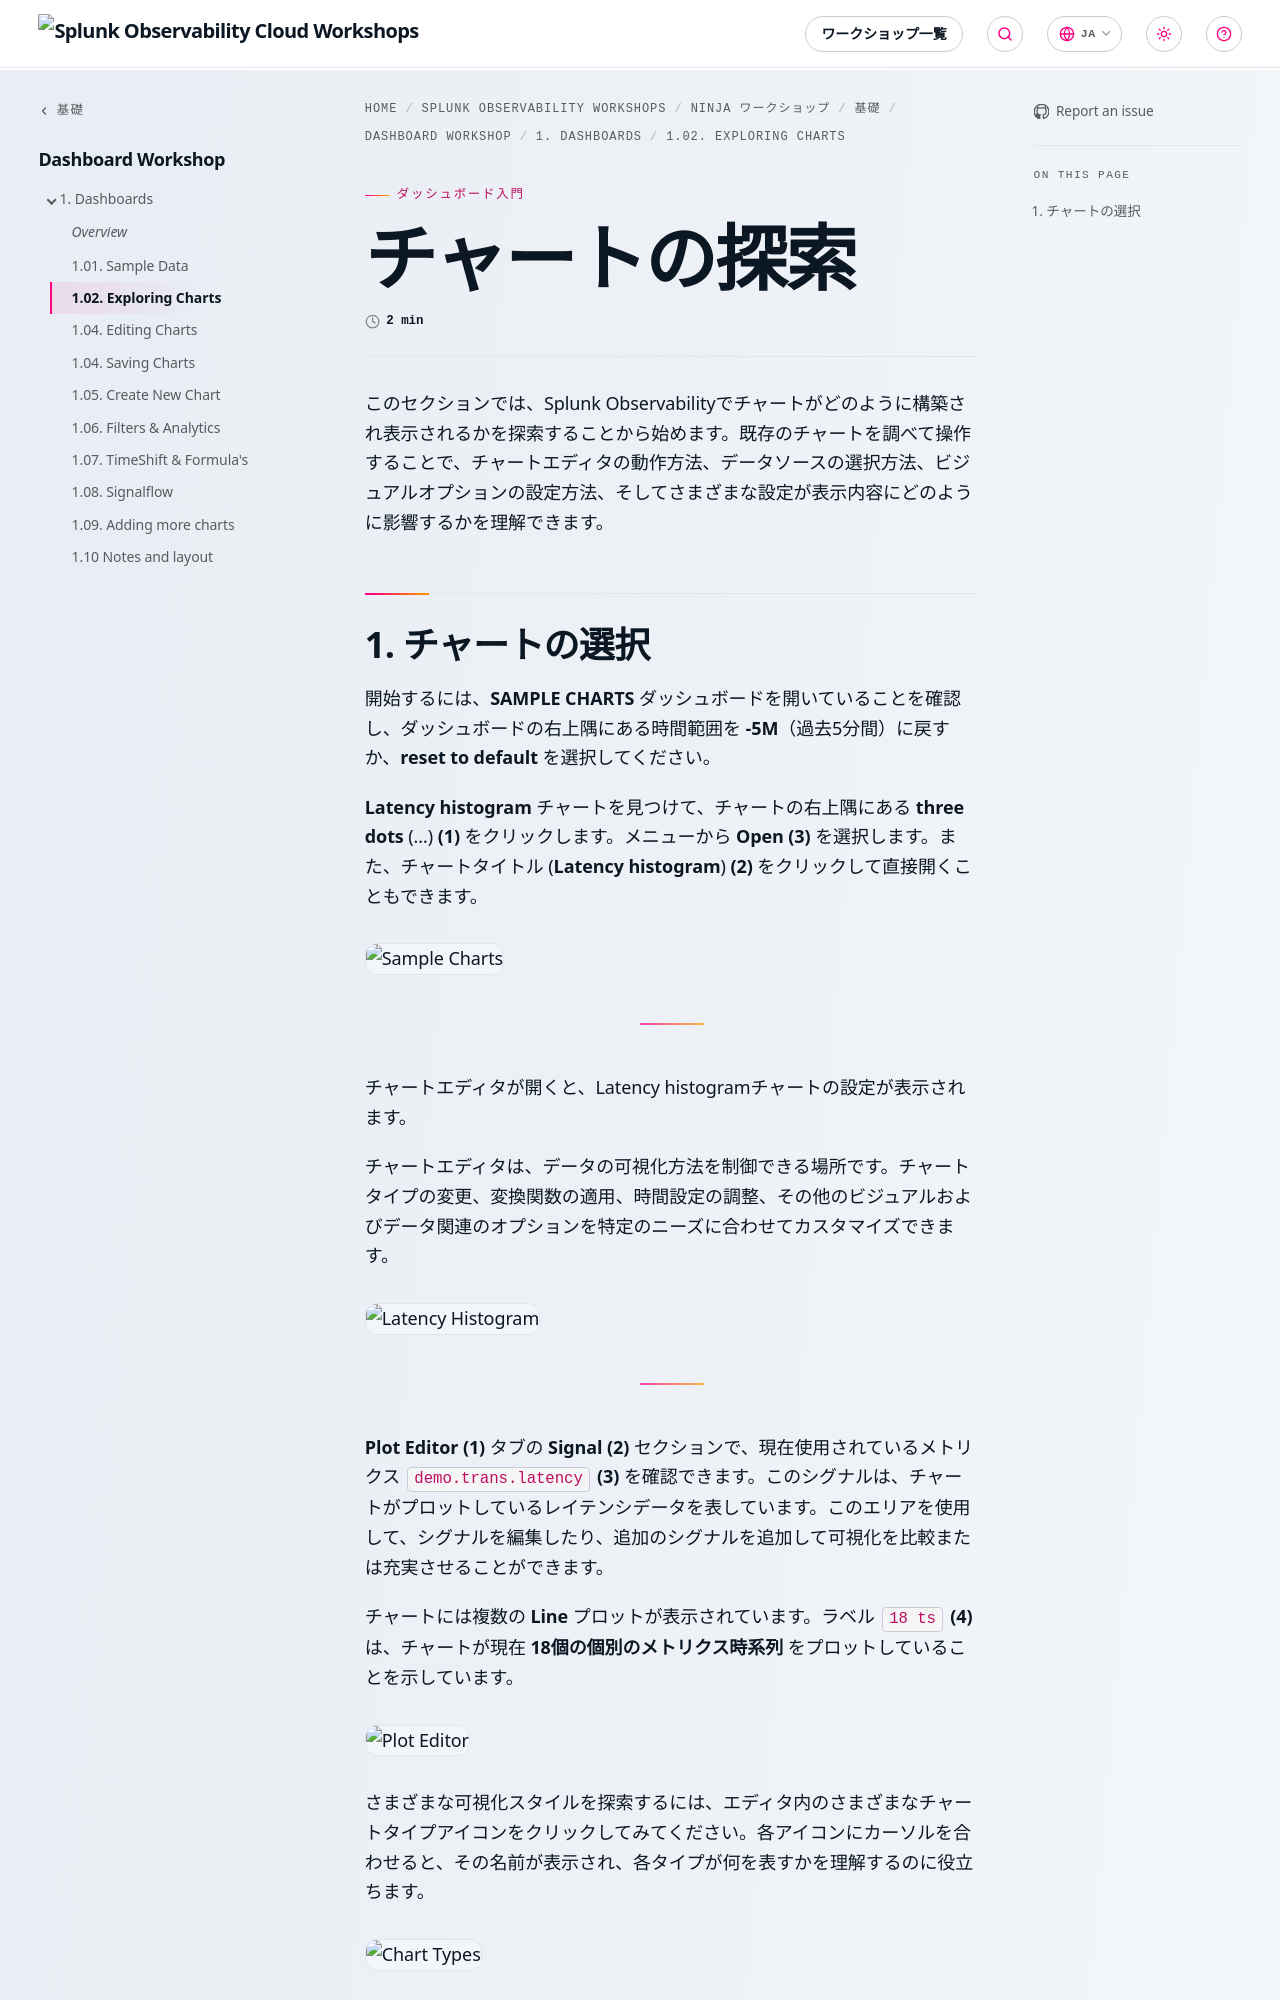

repository: splunk/observability-workshop · page: ja/ninja-workshops/foundations/3-dashboards-detectors/dashboards/1-02-exploring_charts/index.html · generator: mkdocs

---
title: チャートの探索
linkTitle: 1.02. Exploring Charts
weight: 1.02
---
このセクションでは、Splunk Observabilityでチャートがどのように構築され表示されるかを探索することから始めます。既存のチャートを調べて操作することで、チャートエディタの動作方法、データソースの選択方法、ビジュアルオプションの設定方法、そしてさまざまな設定が表示内容にどのように影響するかを理解できます。
